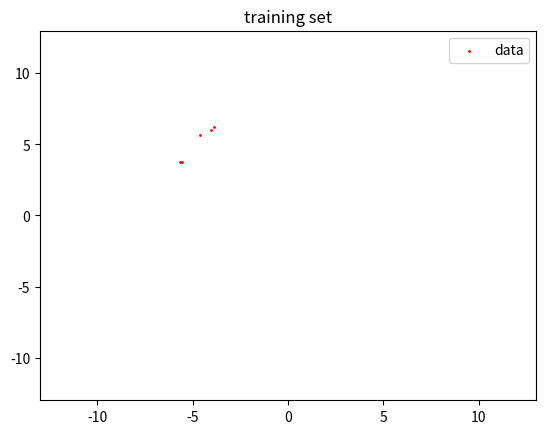

Reproduce this figure in Python. (Note: this script raises an exception after producing the figure.)
import numpy as np
import matplotlib.pyplot as plt



def twospirals(n_points, noise=.5):
    """
     Returns the two spirals dataset.
    """
    n = np.sqrt(np.random.rand(n_points,1)) * 780 * (2*np.pi)/360
    d1x = -np.cos(n)*n + np.random.rand(n_points,1) * noise
    d1y = np.sin(n)*n + np.random.rand(n_points,1) * noise
    return (np.vstack((np.hstack((d1x,d1y)),np.hstack((-d1x,-d1y)))),
            np.hstack((np.zeros(n_points),np.ones(n_points))))



def filter_one(X,y,a1_max, a1_min, a2_max, a2_min):
    X_new = []
    y_new = []
    for (a1,a2), c in zip(X,y):
        #print(a1,a2,c)
        if(a1 < a1_max and a1 > a1_min):
            if(a2 < a2_max and a2 > a2_min):
                X_new.append([a1,a2])
                y_new.append(c)
    X = np.array(X_new)
    y = np.array(y_new)
    return X,y


if __name__ == "__main__":
    for n_points in [50,100,200,500,1000,10000]:
        np.random.seed(100)
        #n_points = 10000
        X, y = twospirals(n_points)
        #print(X.max(), X.min())

        a1_max, a1_min, a2_max, a2_min = 0,-6,8,2.3

        X,y = filter_one(X,y, a1_max, a1_min, a2_max, a2_min)
        plt.title('training set')
        axes = plt.gca()
        axes.set_xlim([-13, 13])
        axes.set_ylim([-13, 13])
        plt.scatter(X[y == 0, 0], X[y == 0, 1], 1, label='data',c = "red")
        plt.legend()
        plt.savefig("./tmp/intra_spiral_%d.pdf"%(n_points))
        plt.cla()

    for n_points in [50,100,200,500,1000,10000]:
        np.random.seed(100)
        #n_points = 10000
        X, y = twospirals(n_points)
        #print(X.max(), X.min())

        a1_max, a1_min, a2_max, a2_min = 0,-5,8,2.3

        X,y = filter_one(X,y, a1_max, a1_min, a2_max, a2_min)
        plt.title('training set')
        axes = plt.gca()
        axes.set_xlim([-13, 13])
        axes.set_ylim([-13, 13])
        plt.scatter(X[y == 0, 0], X[y == 0, 1], 1, label='class 1',c = "red")
        plt.scatter(X[y == 1, 0], X[y == 1, 1], 1, label='class 2', c = "blue")
        plt.legend()
        plt.savefig("./tmp/intra_spiral_%d_class.pdf"%(n_points))
        plt.cla()

    np.random.seed(100)
    # n_points = 10000
    X, y = twospirals(10000)


    plt.title('training set')
    axes = plt.gca()
    axes.set_xlim([-13, 13])
    axes.set_ylim([-13, 13])
    plt.scatter(X[y == 0, 0], X[y == 0, 1], 1, label='class 1', c="red")
    plt.scatter(X[y == 1, 0], X[y == 1, 1], 1, label='class 2', c="blue")
    plt.legend()
    plt.savefig("./tmp/extra_spiral.pdf" )
    plt.cla()





